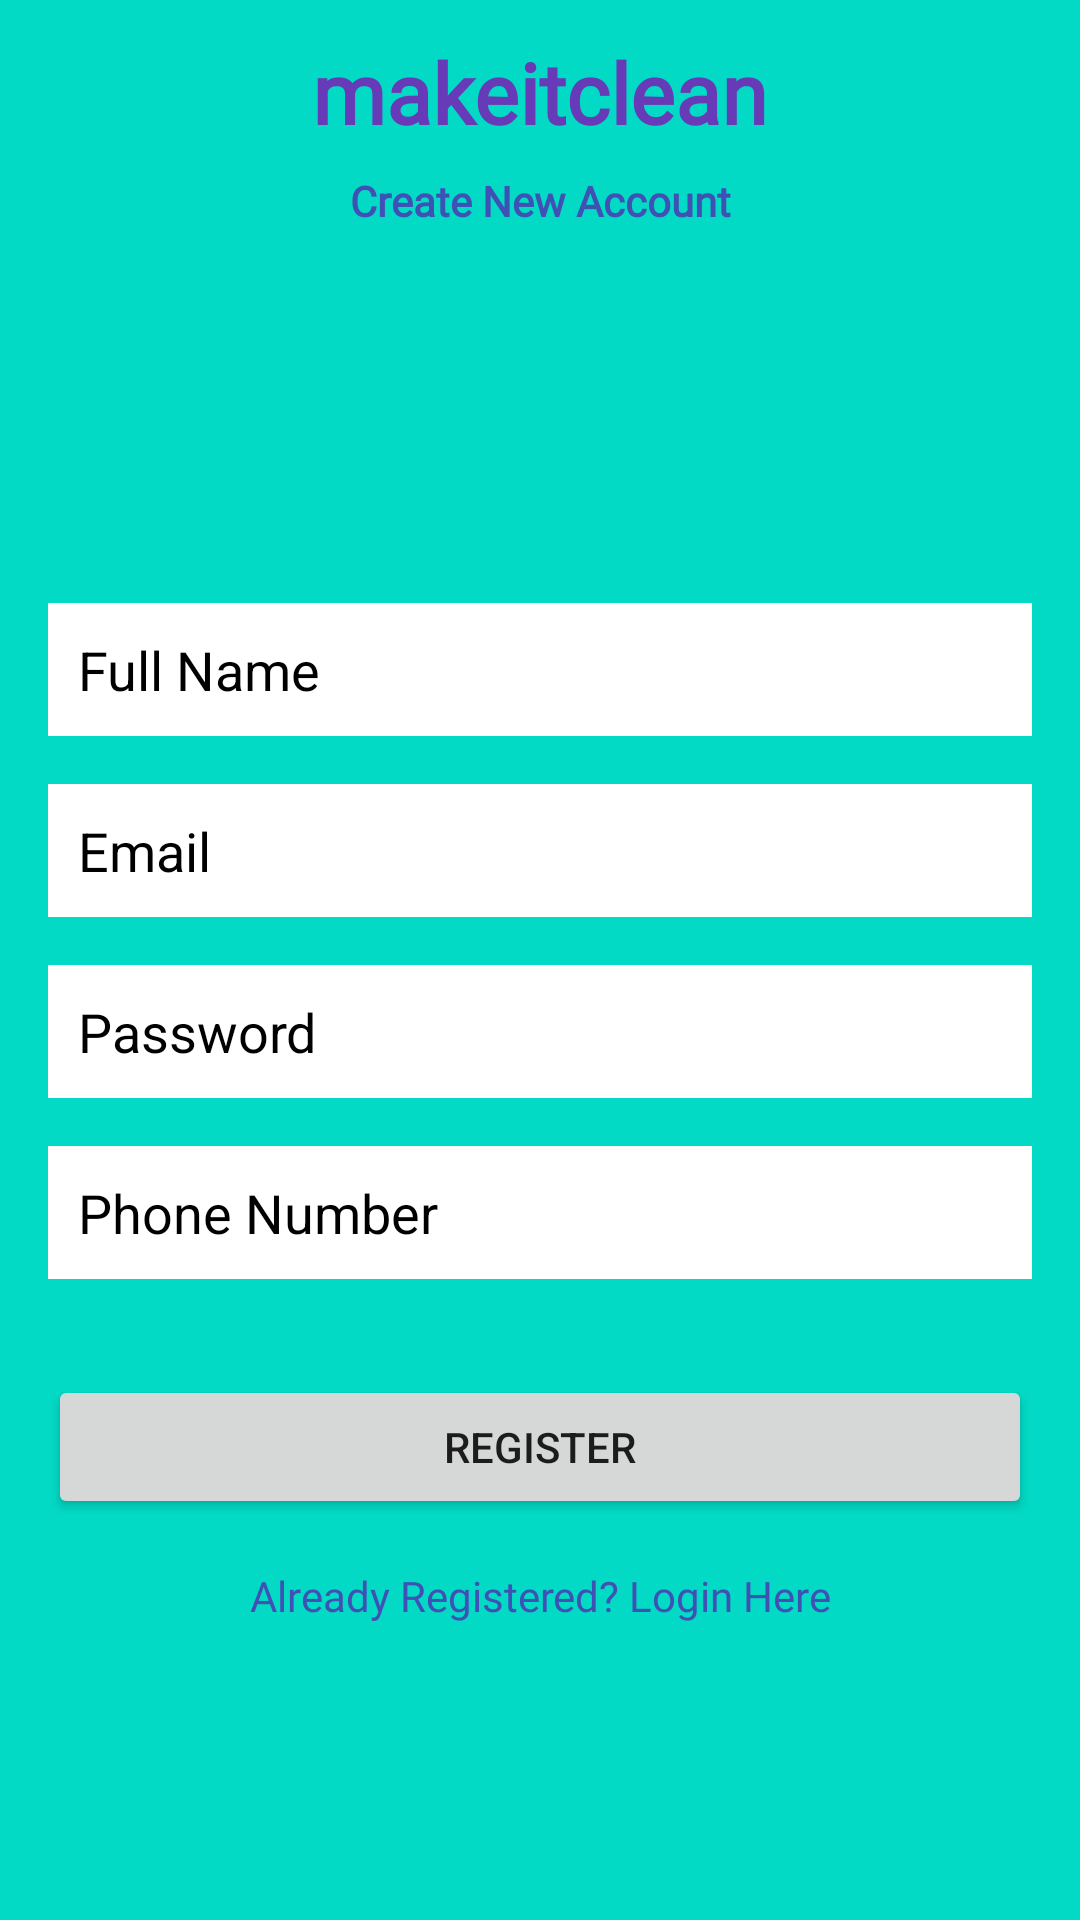

Android layout source for this screen:
<!-- AndroidManifest.xml: application theme Theme.Makeitclean -->
<!-- res/layout/activity_register.xml -->
<?xml version="1.0" encoding="utf-8"?>
<androidx.constraintlayout.widget.ConstraintLayout xmlns:android="http://schemas.android.com/apk/res/android"
    xmlns:app="http://schemas.android.com/apk/res-auto"
    xmlns:tools="http://schemas.android.com/tools"
    android:layout_width="match_parent"
    android:layout_height="match_parent"
    android:background="@color/teal_200"
    tools:context=".Register">

    <TextView
        android:id="@+id/textView"
        android:layout_width="wrap_content"
        android:layout_height="wrap_content"
        android:fontFamily="@font/archivo_black"
        android:text="makeitclean"
        android:textColor="#673AB7"
        android:textSize="28sp"
        android:textStyle="bold"
        app:layout_constraintBottom_toBottomOf="parent"
        app:layout_constraintEnd_toEndOf="parent"
        app:layout_constraintStart_toStartOf="parent"
        app:layout_constraintTop_toTopOf="parent"
        app:layout_constraintVertical_bias="0.01999998" />

    <TextView
        android:id="@+id/textView2"
        android:layout_width="wrap_content"
        android:layout_height="wrap_content"
        android:layout_marginTop="8dp"
        android:fontFamily="@font/archivo_black"
        android:text="Create New Account"
        android:textColor="#3F51B5"
        android:textStyle="bold"
        app:layout_constraintEnd_toEndOf="parent"
        app:layout_constraintStart_toStartOf="parent"
        app:layout_constraintTop_toBottomOf="@+id/textView" />

    <EditText
        android:id="@+id/fullName"
        android:layout_width="0dp"
        android:layout_height="wrap_content"
        android:layout_marginStart="16dp"
        android:layout_marginEnd="16dp"
        android:background="@color/white"
        android:ems="10"
        android:hint="Full Name"
        android:textColorHint="@color/grey"
        android:inputType="textPersonName"
        android:padding="10dp"
        android:textColor="#000000"
        app:layout_constraintBottom_toBottomOf="parent"
        app:layout_constraintEnd_toEndOf="parent"
        app:layout_constraintStart_toStartOf="parent"
        app:layout_constraintTop_toBottomOf="@+id/textView2"
        app:layout_constraintVertical_bias="0.24000001" />

    <EditText
        android:id="@+id/Email"
        android:layout_width="0dp"
        android:layout_height="wrap_content"
        android:layout_marginStart="16dp"
        android:layout_marginTop="16dp"
        android:layout_marginEnd="16dp"
        android:background="@color/white"
        android:ems="10"
        android:hint="Email"
        android:textColorHint="@color/grey"
        android:inputType="textPersonName"
        android:padding="10dp"
        android:textColor="#000000"
        app:layout_constraintEnd_toEndOf="parent"
        app:layout_constraintStart_toStartOf="parent"
        app:layout_constraintTop_toBottomOf="@+id/fullName" />

    <EditText
        android:id="@+id/password"
        android:layout_width="0dp"
        android:layout_height="wrap_content"
        android:layout_marginStart="16dp"
        android:layout_marginTop="16dp"
        android:layout_marginEnd="16dp"
        android:background="@color/white"
        android:ems="10"
        android:hint="Password"
        android:textColorHint="@color/grey"
        android:inputType="textPassword"
        android:padding="10dp"
        android:textColor="#000000"
        app:layout_constraintEnd_toEndOf="parent"
        app:layout_constraintStart_toStartOf="parent"
        app:layout_constraintTop_toBottomOf="@+id/Email" />

    <EditText
        android:id="@+id/phone"
        android:layout_width="0dp"
        android:layout_height="wrap_content"
        android:layout_marginStart="16dp"
        android:layout_marginTop="16dp"
        android:layout_marginEnd="16dp"
        android:background="@color/white"
        android:ems="10"
        android:hint="Phone Number"
        android:textColorHint="@color/grey"
        android:inputType="textPersonName"
        android:padding="10dp"
        android:textColor="#000000"
        app:layout_constraintEnd_toEndOf="parent"
        app:layout_constraintStart_toStartOf="parent"
        app:layout_constraintTop_toBottomOf="@+id/password" />

    <Button
        android:id="@+id/registerBtn"
        android:layout_width="0dp"
        android:layout_height="wrap_content"
        android:layout_marginStart="16dp"
        android:layout_marginTop="32dp"
        android:layout_marginEnd="16dp"
        android:text="Register"
        app:layout_constraintEnd_toEndOf="parent"
        app:layout_constraintStart_toStartOf="parent"
        app:layout_constraintTop_toBottomOf="@+id/phone" />

    <TextView
        android:id="@+id/alrdyRegistered"
        android:layout_width="wrap_content"
        android:layout_height="wrap_content"
        android:layout_marginTop="16dp"
        android:fontFamily="@font/archivo_black"
        android:text="Already Registered? Login Here"
        android:textColor="#3F51B5"
        app:layout_constraintEnd_toEndOf="parent"
        app:layout_constraintStart_toStartOf="parent"
        app:layout_constraintTop_toBottomOf="@+id/registerBtn" />
</androidx.constraintlayout.widget.ConstraintLayout>
<!-- resources referenced by this layout -->
<resources>
  <style name="Theme.Makeitclean" parent="Theme.MaterialComponents.DayNight.DarkActionBar">
          
          <item name="colorPrimary">@color/purple_500</item>
          <item name="colorPrimaryVariant">@color/purple_700</item>
          <item name="colorOnPrimary">@color/white</item>
          
          <item name="colorSecondary">@color/teal_200</item>
          <item name="colorSecondaryVariant">@color/teal_700</item>
          <item name="colorOnSecondary">@color/black</item>
          
          <item name="android:statusBarColor" tools:targetApi="l">?attr/colorPrimaryVariant</item>
          
      </style>
  <!-- not gathered from this repository: default colours our renderer supplied (Android Studio template values) -->
  <color name="purple_500">#FF6200EE</color>
  <color name="purple_700">#FF3700B3</color>
  <color name="teal_200">#FF03DAC5</color>
  <color name="teal_700">#FF018786</color>
  <color name="black">#FF000000</color>
  <color name="white">#FFFFFFFF</color>
</resources>
